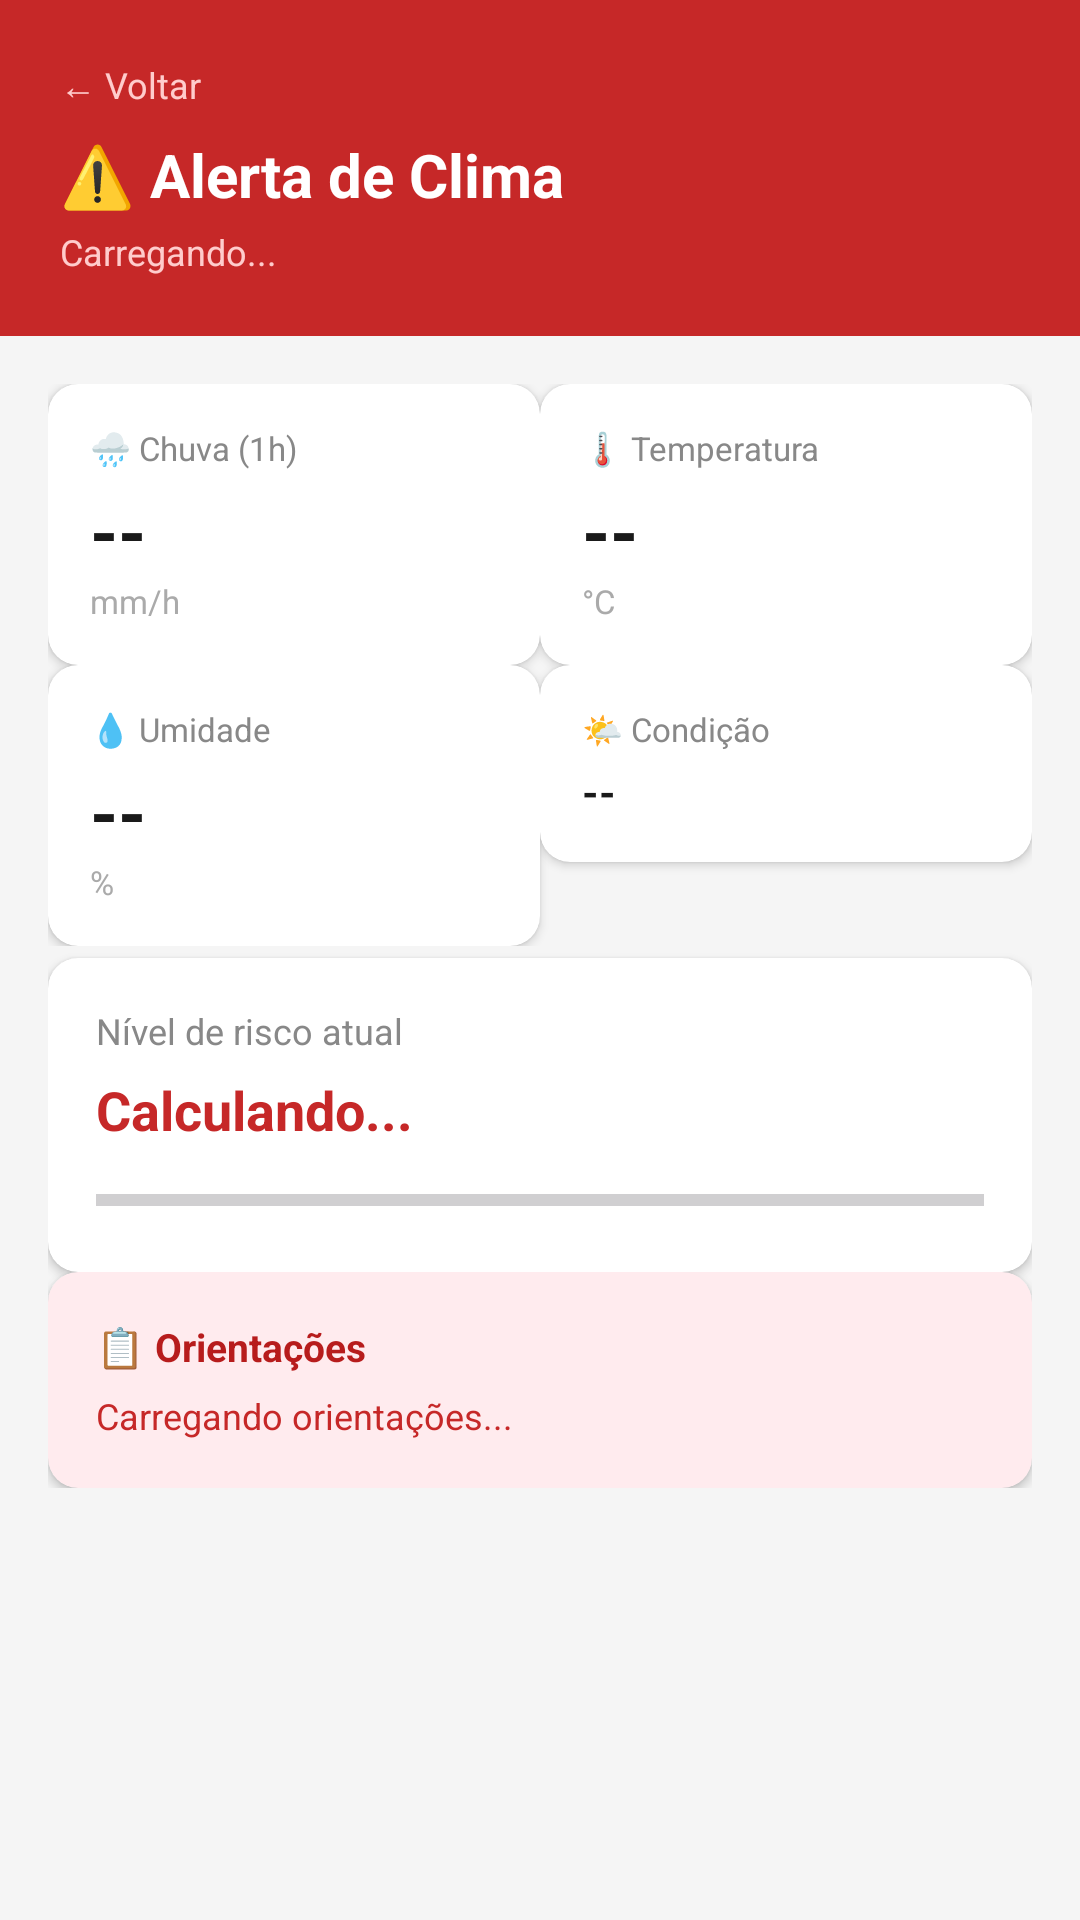

Layout XML and referenced resources for this Android screen:
<!-- AndroidManifest.xml: application theme Theme.AlagaAlert -->
<!-- res/layout/activity_alert.xml -->
<?xml version="1.0" encoding="utf-8"?>
<LinearLayout xmlns:android="http://schemas.android.com/apk/res/android"
    android:layout_width="match_parent"
    android:layout_height="match_parent"
    android:orientation="vertical"
    android:background="#F5F5F5">

    
    <LinearLayout
        android:id="@+id/headerLayout"
        android:layout_width="match_parent"
        android:layout_height="wrap_content"
        android:background="#C62828"
        android:orientation="vertical"
        android:padding="20dp">

        <TextView
            android:layout_width="wrap_content"
            android:layout_height="wrap_content"
            android:text="← Voltar"
            android:textColor="#FFCCCC"
            android:textSize="12sp"
            android:id="@+id/tvBack"/>

        <TextView
            android:layout_width="wrap_content"
            android:layout_height="wrap_content"
            android:text="⚠️ Alerta de Clima"
            android:textColor="#FFFFFF"
            android:textSize="20sp"
            android:textStyle="bold"
            android:layout_marginTop="8dp"/>

        <TextView
            android:id="@+id/tvCityHeader"
            android:layout_width="wrap_content"
            android:layout_height="wrap_content"
            android:text="Carregando..."
            android:textColor="#FFCCCC"
            android:textSize="12sp"
            android:layout_marginTop="4dp"/>

    </LinearLayout>

    <ScrollView
        android:layout_width="match_parent"
        android:layout_height="match_parent">

        <LinearLayout
            android:layout_width="match_parent"
            android:layout_height="wrap_content"
            android:orientation="vertical"
            android:padding="16dp"
            >

            
            <GridLayout
                android:layout_width="match_parent"
                android:layout_height="wrap_content"
                android:columnCount="2"
                android:rowCount="2"
                >

                
                <androidx.cardview.widget.CardView
                    android:layout_width="0dp"
                    android:layout_height="wrap_content"
                    android:layout_columnWeight="1"
                    app:cardCornerRadius="10dp"
                    xmlns:app="http://schemas.android.com/apk/res-auto">
                    <LinearLayout android:layout_width="match_parent" android:layout_height="wrap_content" android:orientation="vertical" android:padding="14dp">
                        <TextView android:layout_width="wrap_content" android:layout_height="wrap_content" android:text="🌧️ Chuva (1h)" android:textSize="11sp" android:textColor="#888888"/>
                        <TextView android:id="@+id/tvRain" android:layout_width="wrap_content" android:layout_height="wrap_content" android:text="--" android:textSize="24sp" android:textStyle="bold" android:textColor="#1A1A1A" android:layout_marginTop="4dp"/>
                        <TextView android:layout_width="wrap_content" android:layout_height="wrap_content" android:text="mm/h" android:textSize="11sp" android:textColor="#AAAAAA"/>
                    </LinearLayout>
                </androidx.cardview.widget.CardView>

                
                <androidx.cardview.widget.CardView
                    android:layout_width="0dp"
                    android:layout_height="wrap_content"
                    android:layout_columnWeight="1"
                    app:cardCornerRadius="10dp"
                    xmlns:app="http://schemas.android.com/apk/res-auto">
                    <LinearLayout android:layout_width="match_parent" android:layout_height="wrap_content" android:orientation="vertical" android:padding="14dp">
                        <TextView android:layout_width="wrap_content" android:layout_height="wrap_content" android:text="🌡️ Temperatura" android:textSize="11sp" android:textColor="#888888"/>
                        <TextView android:id="@+id/tvTemp" android:layout_width="wrap_content" android:layout_height="wrap_content" android:text="--" android:textSize="24sp" android:textStyle="bold" android:textColor="#1A1A1A" android:layout_marginTop="4dp"/>
                        <TextView android:layout_width="wrap_content" android:layout_height="wrap_content" android:text="°C" android:textSize="11sp" android:textColor="#AAAAAA"/>
                    </LinearLayout>
                </androidx.cardview.widget.CardView>

                
                <androidx.cardview.widget.CardView
                    android:layout_width="0dp"
                    android:layout_height="wrap_content"
                    android:layout_columnWeight="1"
                    app:cardCornerRadius="10dp"
                    xmlns:app="http://schemas.android.com/apk/res-auto">
                    <LinearLayout android:layout_width="match_parent" android:layout_height="wrap_content" android:orientation="vertical" android:padding="14dp">
                        <TextView android:layout_width="wrap_content" android:layout_height="wrap_content" android:text="💧 Umidade" android:textSize="11sp" android:textColor="#888888"/>
                        <TextView android:id="@+id/tvHumidity" android:layout_width="wrap_content" android:layout_height="wrap_content" android:text="--" android:textSize="24sp" android:textStyle="bold" android:textColor="#1A1A1A" android:layout_marginTop="4dp"/>
                        <TextView android:layout_width="wrap_content" android:layout_height="wrap_content" android:text="%" android:textSize="11sp" android:textColor="#AAAAAA"/>
                    </LinearLayout>
                </androidx.cardview.widget.CardView>

                
                <androidx.cardview.widget.CardView
                    android:layout_width="0dp"
                    android:layout_height="wrap_content"
                    android:layout_columnWeight="1"
                    app:cardCornerRadius="10dp"
                    xmlns:app="http://schemas.android.com/apk/res-auto">
                    <LinearLayout android:layout_width="match_parent" android:layout_height="wrap_content" android:orientation="vertical" android:padding="14dp">
                        <TextView android:layout_width="wrap_content" android:layout_height="wrap_content" android:text="🌤️ Condição" android:textSize="11sp" android:textColor="#888888"/>
                        <TextView android:id="@+id/tvDescription" android:layout_width="wrap_content" android:layout_height="wrap_content" android:text="--" android:textSize="14sp" android:textStyle="bold" android:textColor="#1A1A1A" android:layout_marginTop="4dp"/>
                    </LinearLayout>
                </androidx.cardview.widget.CardView>

            </GridLayout>

            
            <androidx.cardview.widget.CardView
                android:layout_width="match_parent"
                android:layout_height="wrap_content"
                android:layout_marginTop="4dp"
                app:cardCornerRadius="10dp"
                xmlns:app="http://schemas.android.com/apk/res-auto">

                <LinearLayout
                    android:layout_width="match_parent"
                    android:layout_height="wrap_content"
                    android:orientation="vertical"
                    android:padding="16dp">

                    <TextView
                        android:layout_width="wrap_content"
                        android:layout_height="wrap_content"
                        android:text="Nível de risco atual"
                        android:textSize="12sp"
                        android:textColor="#888888"/>

                    <TextView
                        android:id="@+id/tvRiskLevel"
                        android:layout_width="wrap_content"
                        android:layout_height="wrap_content"
                        android:text="Calculando..."
                        android:textSize="18sp"
                        android:textStyle="bold"
                        android:textColor="#C62828"
                        android:layout_marginTop="6dp"/>

                    <ProgressBar
                        android:id="@+id/progressRisk"
                        style="@style/Widget.AppCompat.ProgressBar.Horizontal"
                        android:layout_width="match_parent"
                        android:layout_height="wrap_content"
                        android:layout_marginTop="10dp"
                        android:max="100"
                        android:progress="0"
                        android:progressTint="#E53935"/>

                </LinearLayout>
            </androidx.cardview.widget.CardView>

            
            <androidx.cardview.widget.CardView
                android:layout_width="match_parent"
                android:layout_height="wrap_content"
                app:cardCornerRadius="10dp"
                app:cardBackgroundColor="#FFEBEE"
                xmlns:app="http://schemas.android.com/apk/res-auto">

                <LinearLayout
                    android:layout_width="match_parent"
                    android:layout_height="wrap_content"
                    android:orientation="vertical"
                    android:padding="16dp">

                    <TextView
                        android:layout_width="wrap_content"
                        android:layout_height="wrap_content"
                        android:text="📋 Orientações"
                        android:textSize="13sp"
                        android:textStyle="bold"
                        android:textColor="#B71C1C"/>

                    <TextView
                        android:id="@+id/tvOrientation"
                        android:layout_width="wrap_content"
                        android:layout_height="wrap_content"
                        android:text="Carregando orientações..."
                        android:textSize="12sp"
                        android:textColor="#C62828"
                        android:lineSpacingExtra="4dp"
                        android:layout_marginTop="6dp"/>

                </LinearLayout>
            </androidx.cardview.widget.CardView>

        </LinearLayout>
    </ScrollView>

</LinearLayout>
<!-- resources referenced by this layout -->
<resources>
  <style name="Theme.AlagaAlert" parent="Base.Theme.AlagaAlert" />
  <style name="Base.Theme.AlagaAlert" parent="Theme.Material3.DayNight.NoActionBar">
          
          
      </style>
</resources>
